The GitHub repository cel-esx/EGL314_TeamB contains a labelled image folder "Dataset" with 7 categories: background, bird, moose, palm, spider, swan, wolf. Examples follow, each with its label.

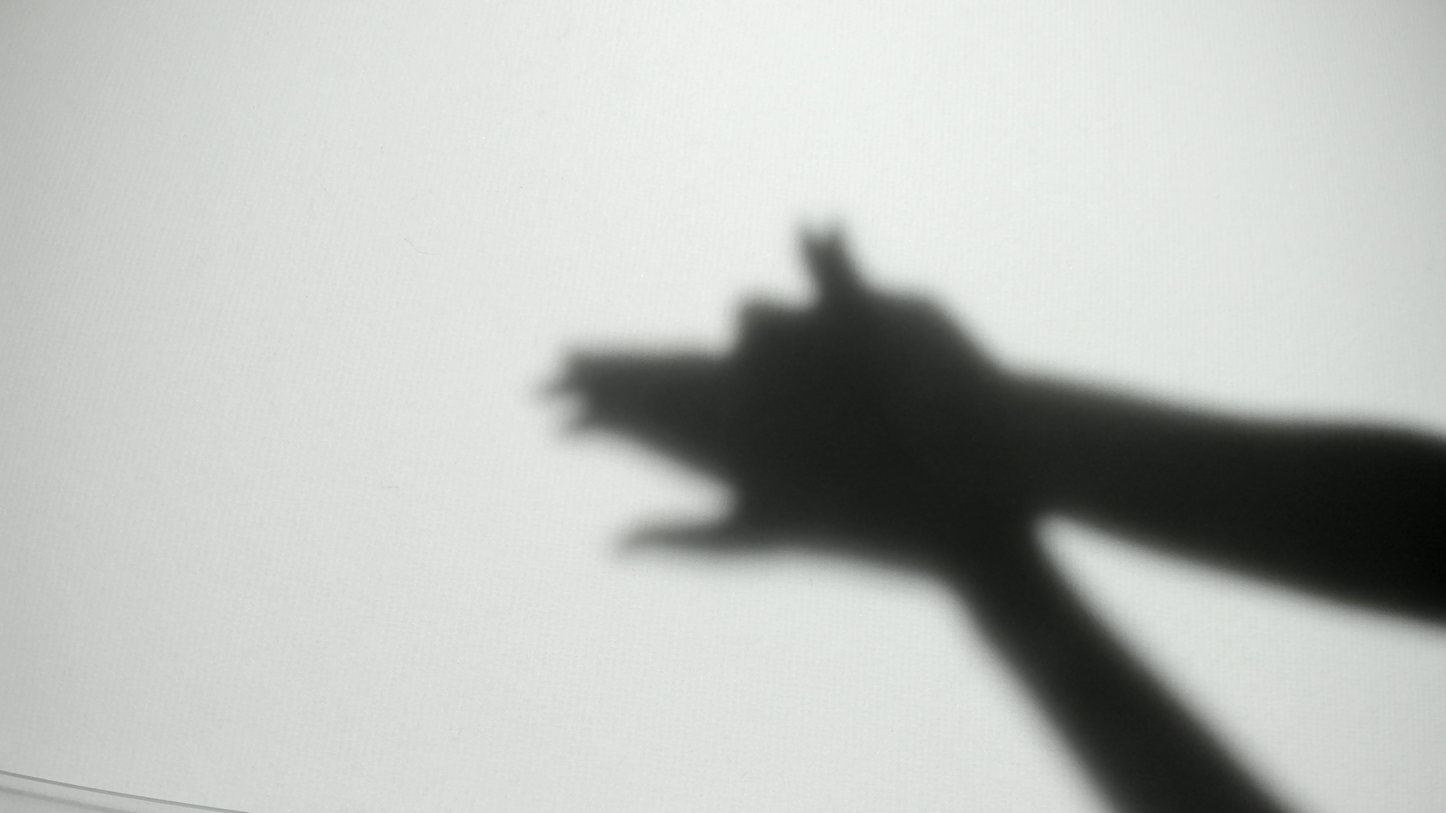
Label: wolf

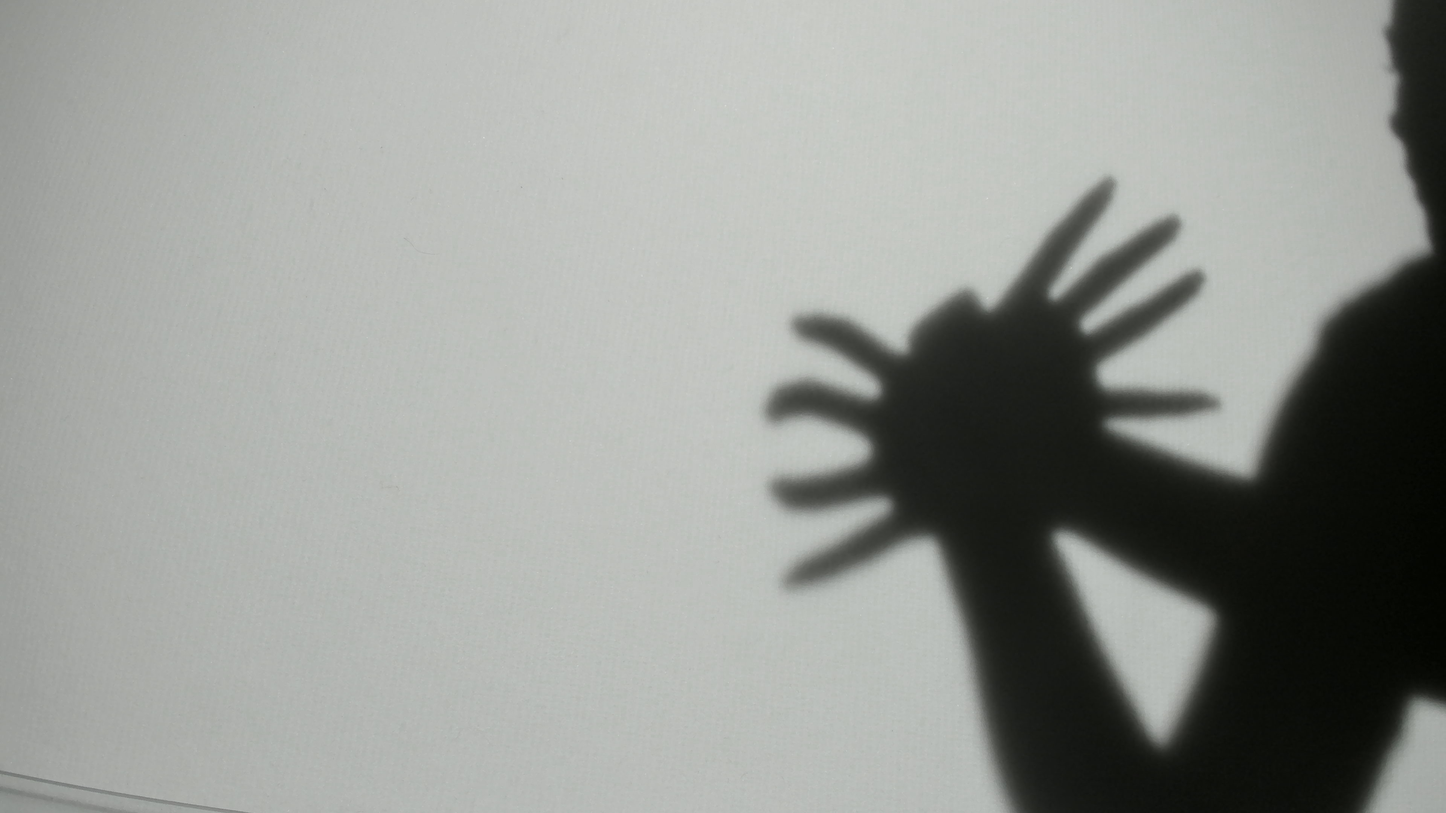
Label: spider

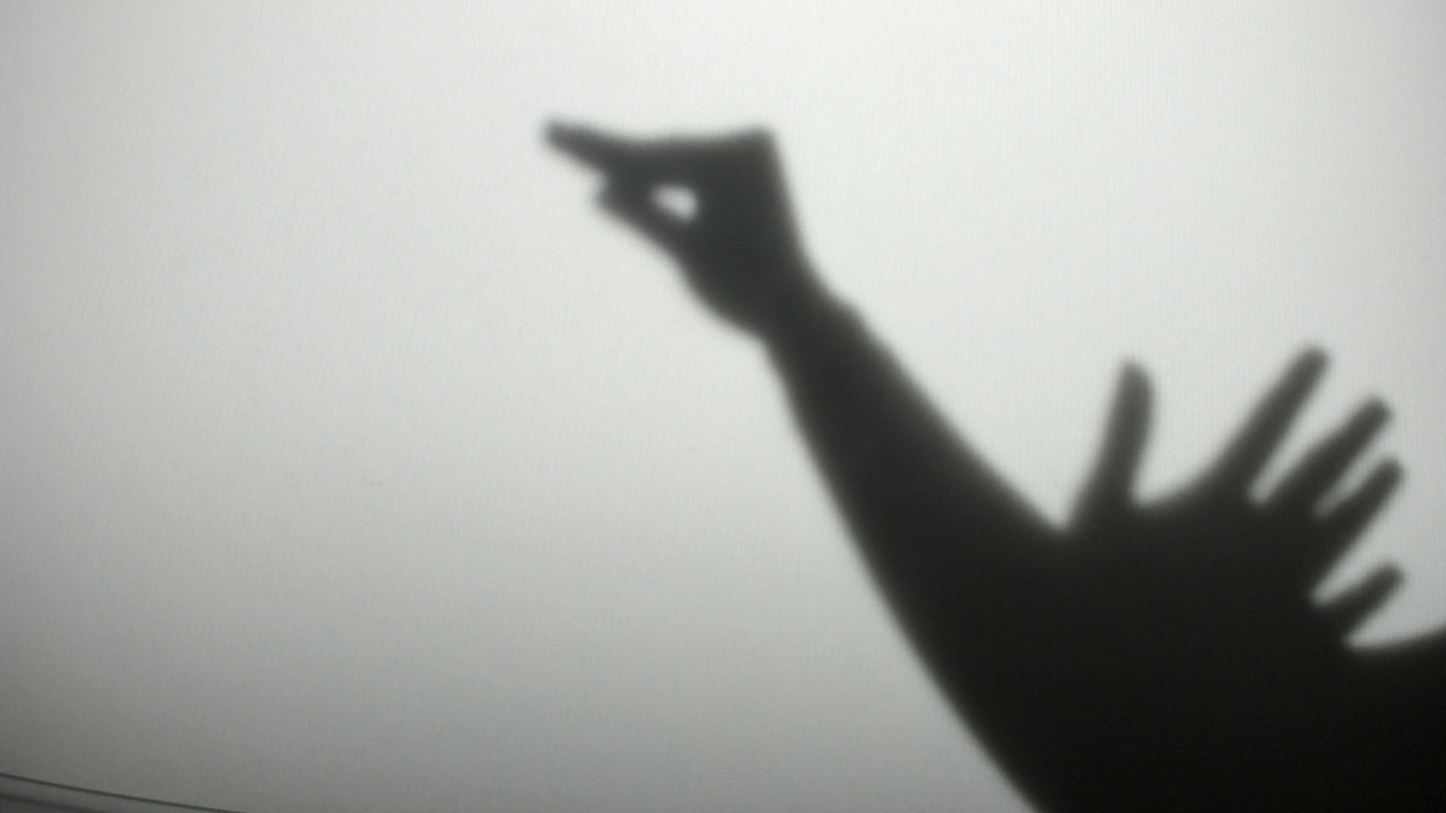
Label: swan

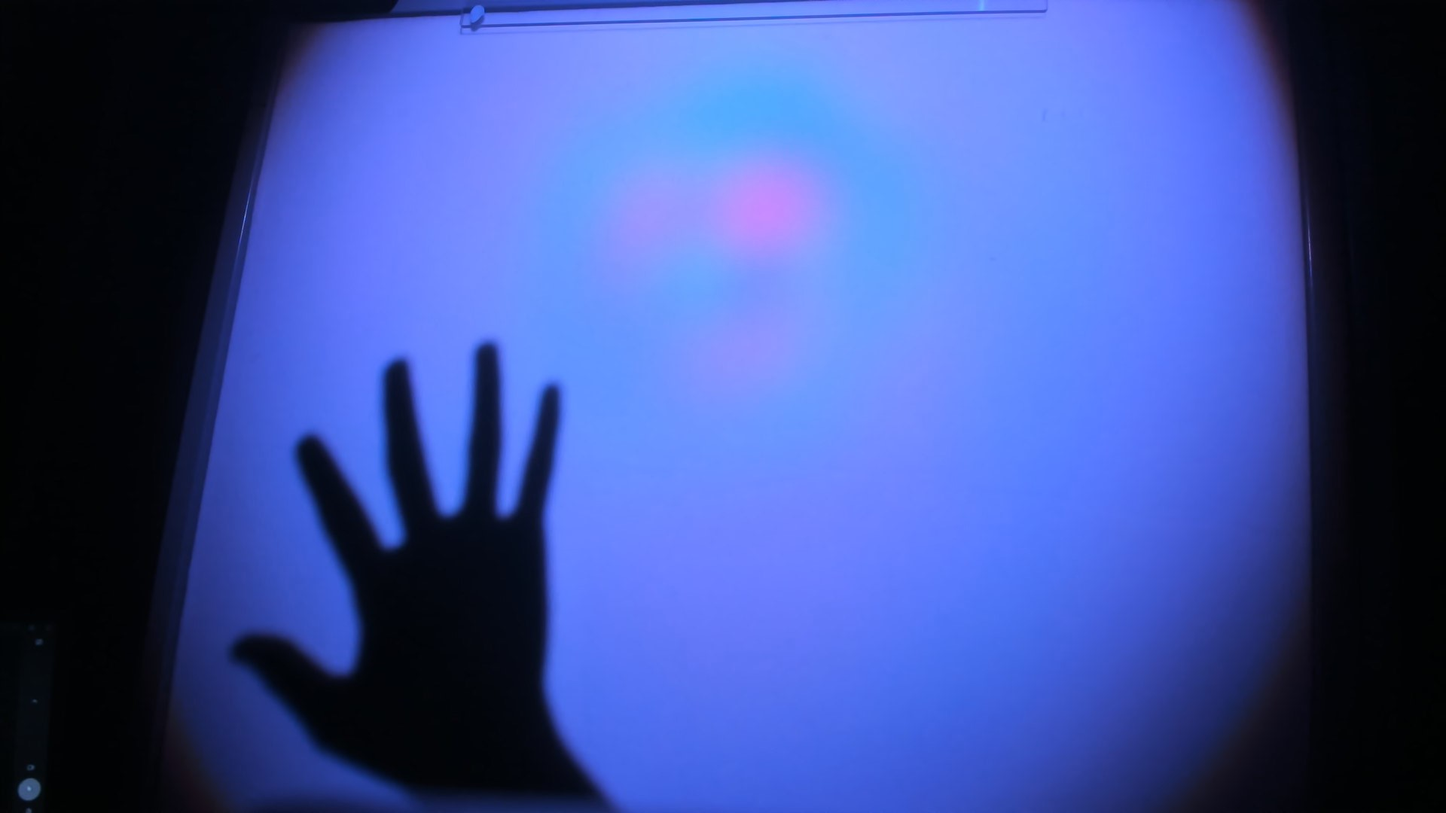
Label: palm

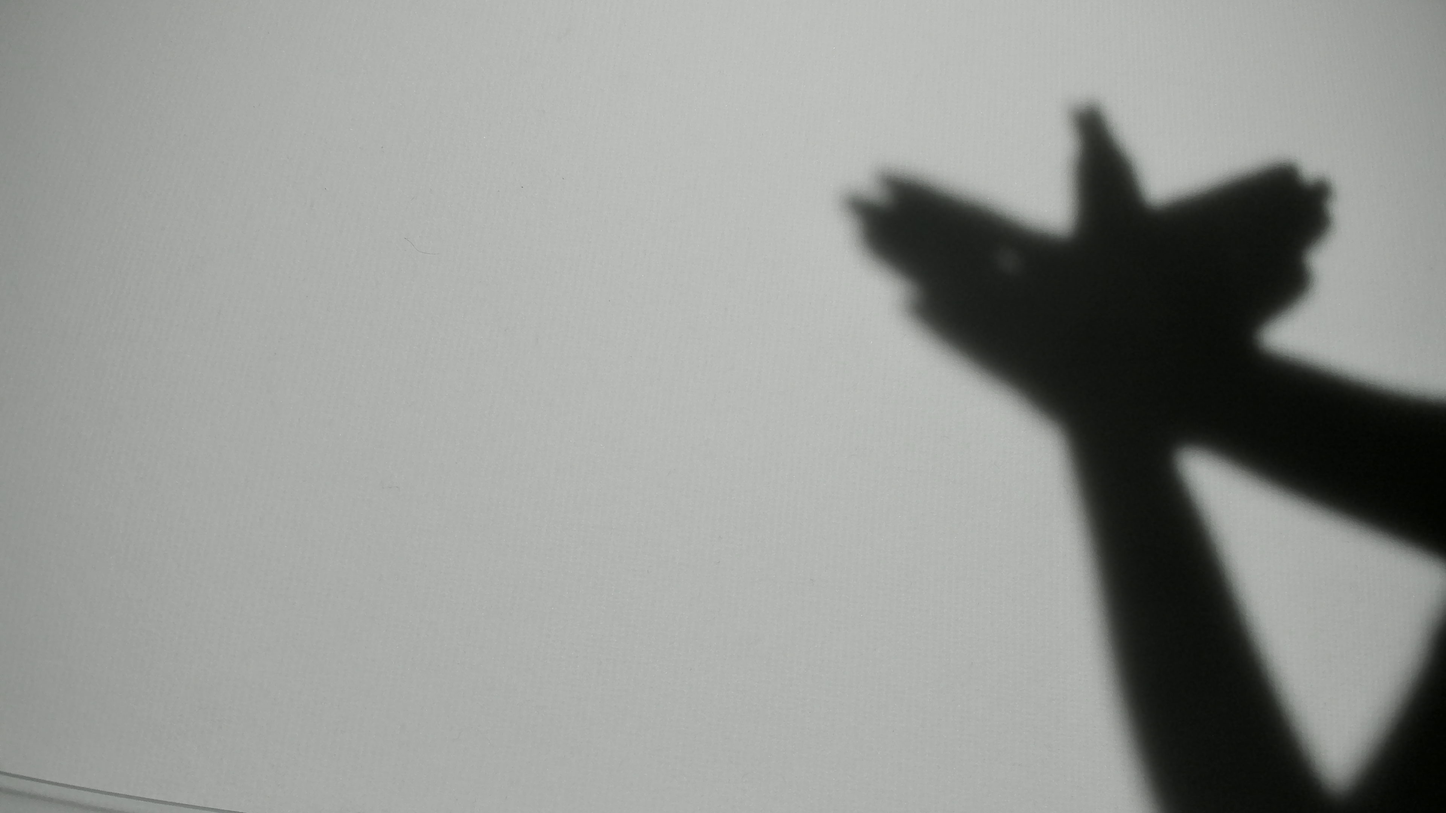
Label: bird

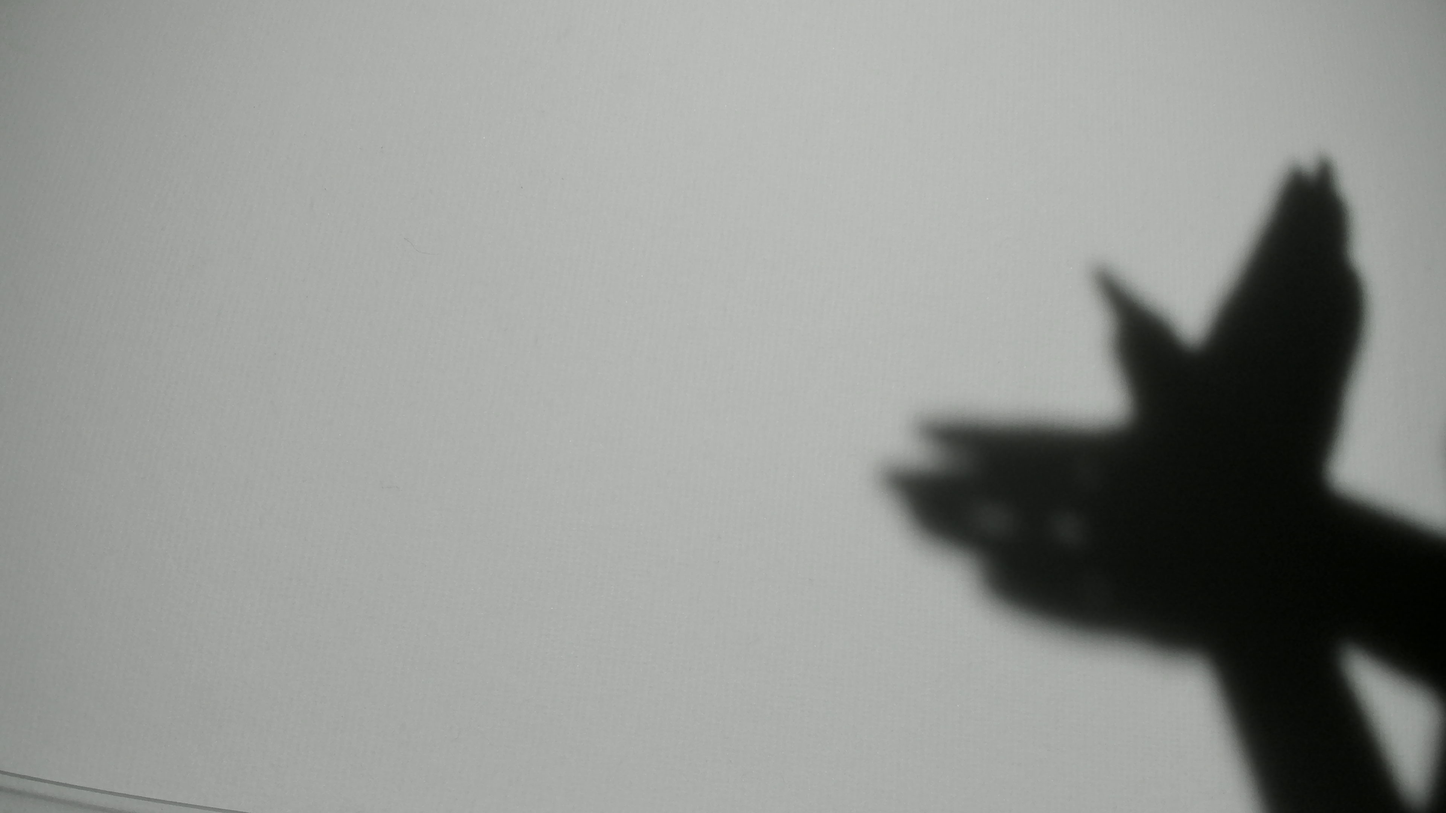
Label: bird
